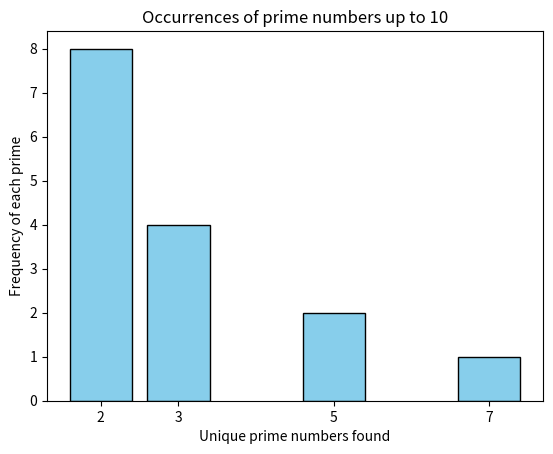

Here is the Python script that generated this plot:
from math import sqrt
import matplotlib.pyplot as plt




def generate_primes(max_num):
    """Generate prime numbers up to max_num"""
    if max_num < 0:
        return

    primes = [] # Keep tracks of all prime numbers
    for i in range(2, max_num+1):
        if isprime(i, primes):
            primes.append(i)
            yield i


def isprime(n, primes):
    """Determines if n is prime where primes containes all prime numbers smaller then i"""
    if n < 2:
        raise ValueError("n should be larger than 2")

    for i in primes:
        if i > sqrt(n):
            return True
        if n % i == 0:
            return False

    # When we have an empty list
    return True     




def prime_factors(num):
    """Yields all the prime factors of a number"""
    if num < 2:
        return
    remaining = num
    for i in generate_primes(num):
        while remaining % i == 0:
            yield i
            remaining /= i
        if remaining == 1:
            break


def plot_primes(max_num):
    
    all_primes = [p for num in range(max_num+1) for p in prime_factors(num)]
    print(all_primes)
    primes = {p : all_primes.count(p) for p in set(all_primes)}

    plt.bar(list(primes.keys()), list(primes.values()), tick_label=list(primes.keys()), color="skyblue", edgecolor="black")
    plt.title(f"Occurrences of prime numbers up to {max_num}")
    plt.xlabel("Unique prime numbers found")
    plt.ylabel("Frequency of each prime")
    plt.show()


plot_primes(10)


